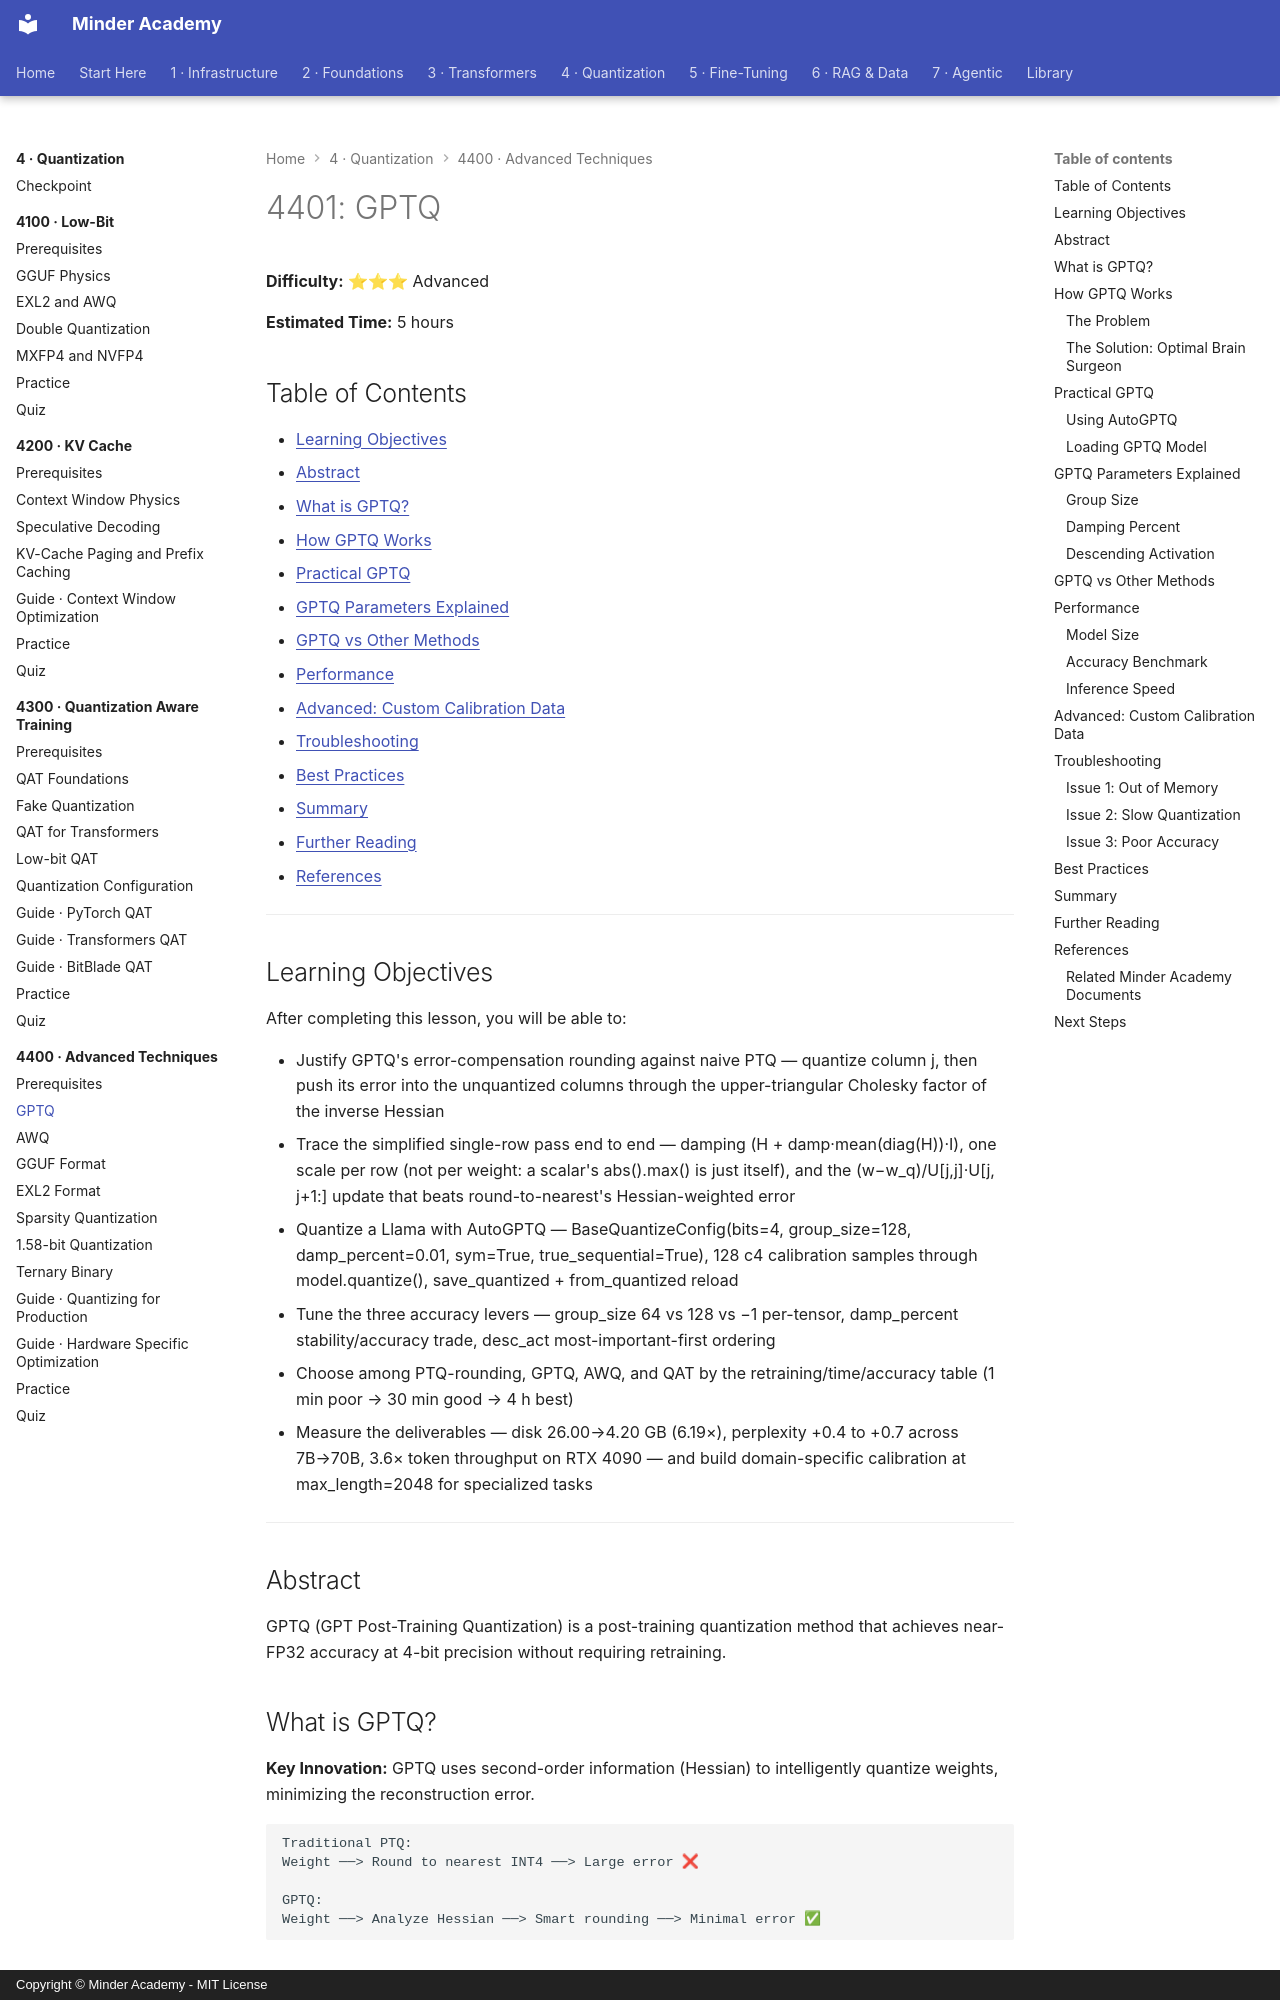

repository: minderhq/academy · page: phases/phase4-quantization/4400-advanced-techniques/4401-GPTQ/index.html · generator: mkdocs · copyright: Copyright © Minder Academy - MIT License

---
Document ID: 4401
Title: "4401: GPTQ"
Phase: 4
Module: 4400
Last Updated: 2026-10-17
Status: Complete
Difficulty: Advanced
Estimated Time: 5 hours
Prerequisites: See module README
Related: See module README
Tags: ['quantization', 'advanced', 'optimization']
---

# 4401: GPTQ

**Difficulty:** ⭐⭐⭐ Advanced

**Estimated Time:** 5 hours

## Table of Contents

- [Learning Objectives](#learning-objectives)
- [Abstract](#abstract)
- [What is GPTQ?](#what-is-gptq)
- [How GPTQ Works](#how-gptq-works)
- [Practical GPTQ](#practical-gptq)
- [GPTQ Parameters Explained](#gptq-parameters-explained)
- [GPTQ vs Other Methods](#gptq-vs-other-methods)
- [Performance](#performance)
- [Advanced: Custom Calibration Data](#advanced-custom-calibration-data)
- [Troubleshooting](#troubleshooting)
- [Best Practices](#best-practices)
- [Summary](#summary)
- [Further Reading](#further-reading)
- [References](#references)

---

## Learning Objectives

After completing this lesson, you will be able to:

- Justify GPTQ's error-compensation rounding against naive PTQ — quantize column j, then push its error into the unquantized columns through the upper-triangular Cholesky factor of the inverse Hessian
- Trace the simplified single-row pass end to end — damping (H + damp·mean(diag(H))·I), one scale per row (not per weight: a scalar's abs().max() is just itself), and the (w−w_q)/U[j,j]·U[j, j+1:] update that beats round-to-nearest's Hessian-weighted error
- Quantize a Llama with AutoGPTQ — BaseQuantizeConfig(bits=4, group_size=128, damp_percent=0.01, sym=True, true_sequential=True), 128 c4 calibration samples through model.quantize(), save_quantized + from_quantized reload
- Tune the three accuracy levers — group_size 64 vs 128 vs −1 per-tensor, damp_percent stability/accuracy trade, desc_act most-important-first ordering
- Choose among PTQ-rounding, GPTQ, AWQ, and QAT by the retraining/time/accuracy table (1 min poor → 30 min good → 4 h best)
- Measure the deliverables — disk 26.00→4.20 GB (6.19×), perplexity +0.4 to +0.7 across 7B→70B, 3.6× token throughput on RTX 4090 — and build domain-specific calibration at max_length=2048 for specialized tasks

---

## Abstract

GPTQ (GPT Post-Training Quantization) is a post-training quantization method that achieves near-FP32 accuracy at 4-bit precision without requiring retraining.
